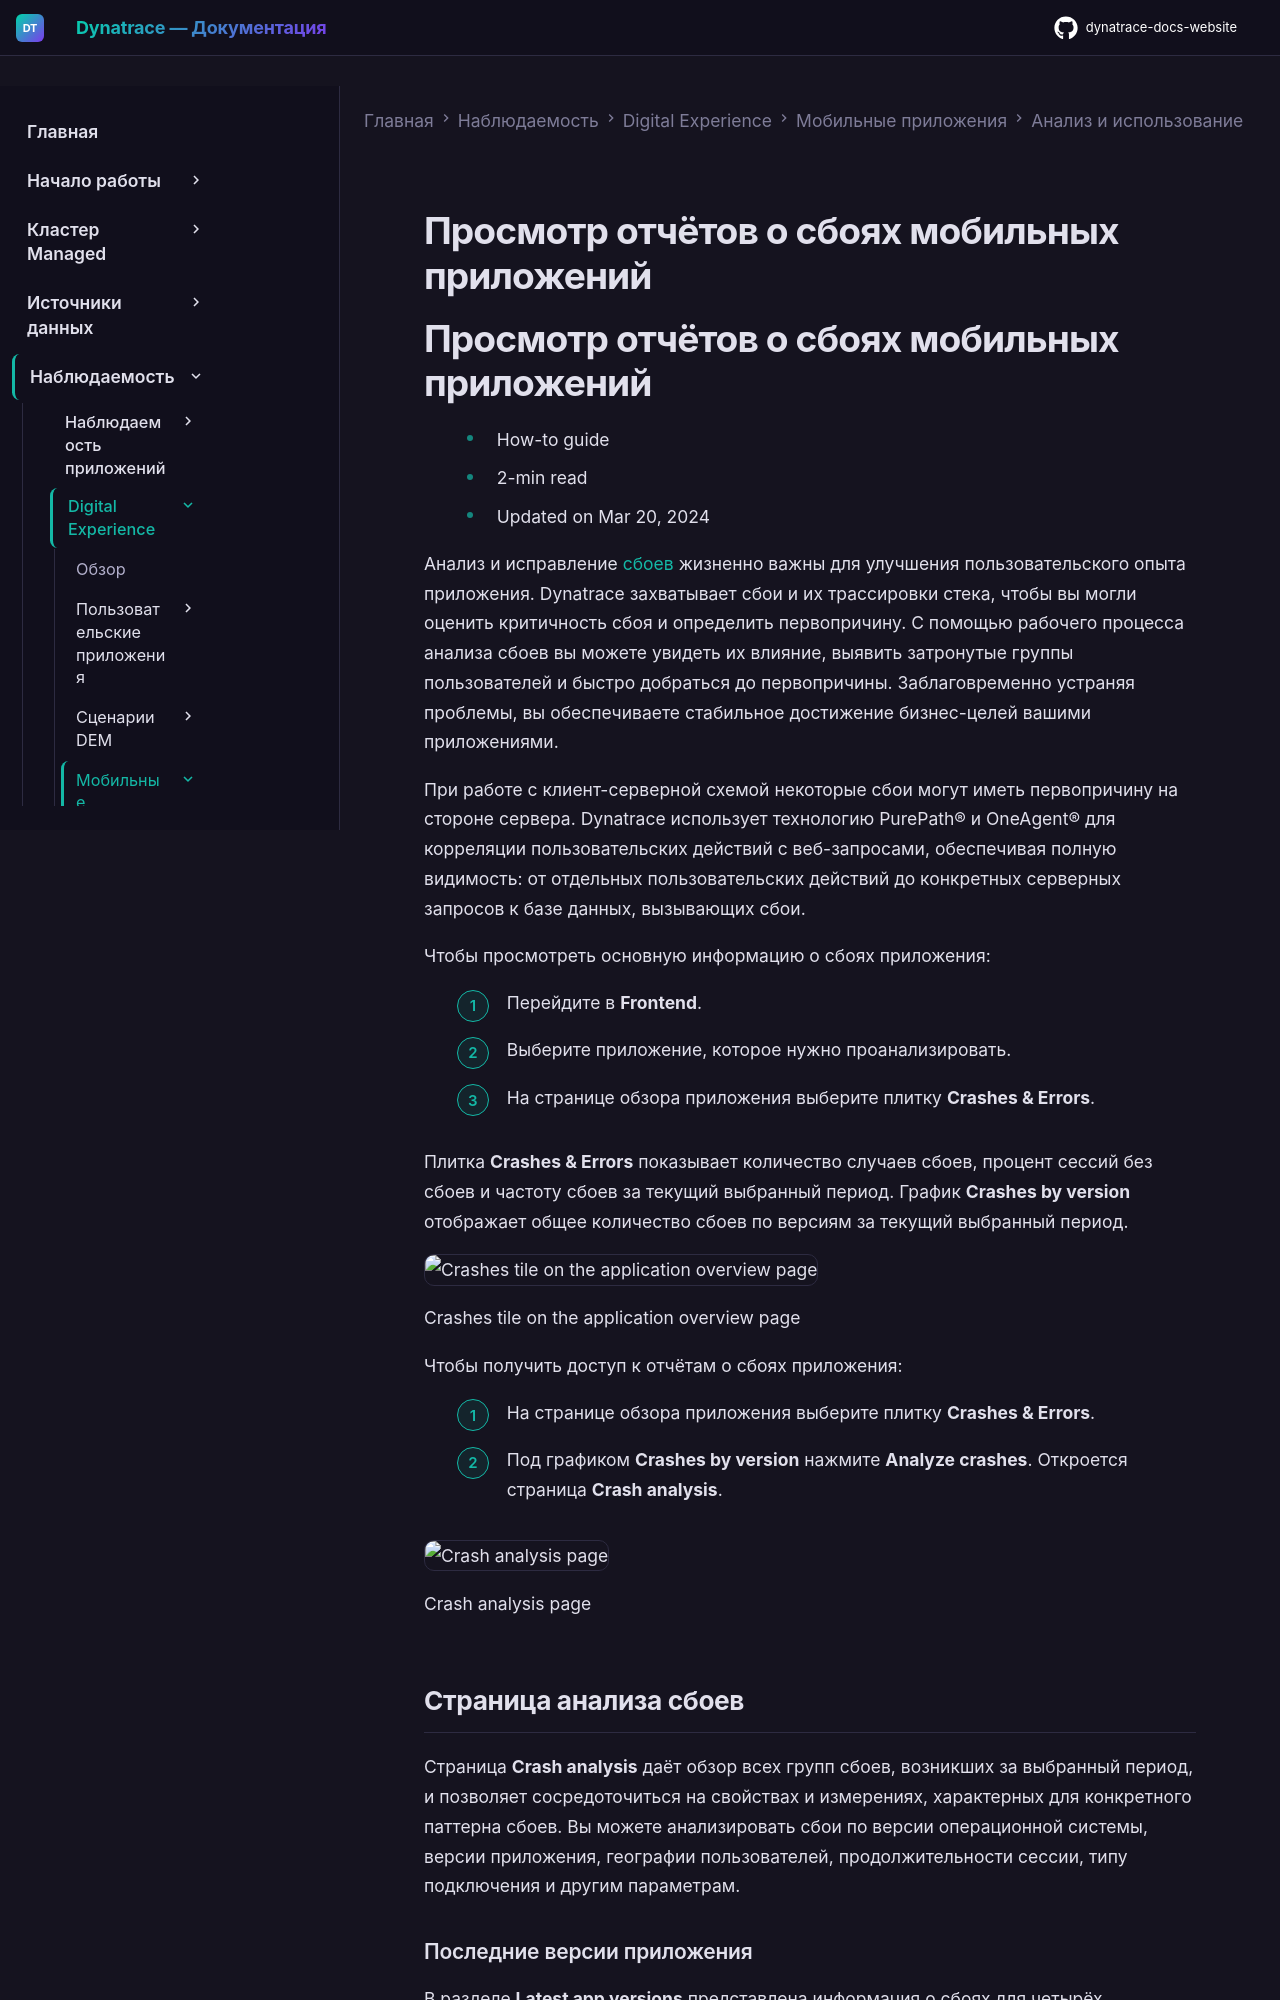

repository: Yerkebulan-Ardabayev/dynatrace-docs-website · page: managed-ru/observe/digital-experience/mobile-applications/analyze-and-use/crash-reports-mobile/index.html · generator: mkdocs

---
title: Просмотр отчётов о сбоях мобильных приложений
source: https://docs.dynatrace.com/managed/observe/digital-experience/mobile-applications/analyze-and-use/crash-reports-mobile
scraped: 2026-05-12T11:32:32.240535
---

# Просмотр отчётов о сбоях мобильных приложений

# Просмотр отчётов о сбоях мобильных приложений

* How-to guide
* 2-min read
* Updated on Mar 20, 2024

Анализ и исправление [сбоев](/managed/observe/digital-experience/rum-concepts/user-and-error-events#crash "Узнайте о событиях пользователей и ошибок, а также о типах событий, захватываемых Dynatrace.") жизненно важны для улучшения пользовательского опыта приложения. Dynatrace захватывает сбои и их трассировки стека, чтобы вы могли оценить критичность сбоя и определить первопричину. С помощью рабочего процесса анализа сбоев вы можете увидеть их влияние, выявить затронутые группы пользователей и быстро добраться до первопричины. Заблаговременно устраняя проблемы, вы обеспечиваете стабильное достижение бизнес-целей вашими приложениями.

При работе с клиент-серверной схемой некоторые сбои могут иметь первопричину на стороне сервера. Dynatrace использует технологию PurePath® и OneAgent® для корреляции пользовательских действий с веб-запросами, обеспечивая полную видимость: от отдельных пользовательских действий до конкретных серверных запросов к базе данных, вызывающих сбои.

Чтобы просмотреть основную информацию о сбоях приложения:

1. Перейдите в **Frontend**.
2. Выберите приложение, которое нужно проанализировать.
3. На странице обзора приложения выберите плитку **Crashes & Errors**.

Плитка **Crashes & Errors** показывает количество случаев сбоев, процент сессий без сбоев и частоту сбоев за текущий выбранный период. График **Crashes by version** отображает общее количество сбоев по версиям за текущий выбранный период.

![Crashes tile on the application overview page](https://dt-cdn.net/images/crashes-tile-mobile-app-852-77531749a6.png)

Crashes tile on the application overview page

Чтобы получить доступ к отчётам о сбоях приложения:

1. На странице обзора приложения выберите плитку **Crashes & Errors**.
2. Под графиком **Crashes by version** нажмите **Analyze crashes**. Откроется страница **Crash analysis**.

![Crash analysis page](https://dt-cdn.net/images/crash-analysis-mobile-app-2519-daa9f932f4.png)

Crash analysis page

## Страница анализа сбоев

Страница **Crash analysis** даёт обзор всех групп сбоев, возникших за выбранный период, и позволяет сосредоточиться на свойствах и измерениях, характерных для конкретного паттерна сбоев. Вы можете анализировать сбои по версии операционной системы, версии приложения, географии пользователей, продолжительности сессии, типу подключения и другим параметрам.

### Последние версии приложения

В разделе **Latest app versions** представлена информация о сбоях для четырёх последних версий приложения. Для каждой версии вы можете проверить процент сессий без сбоев, количество затронутых пользователей и количество сбоев на определённое число сессий.
